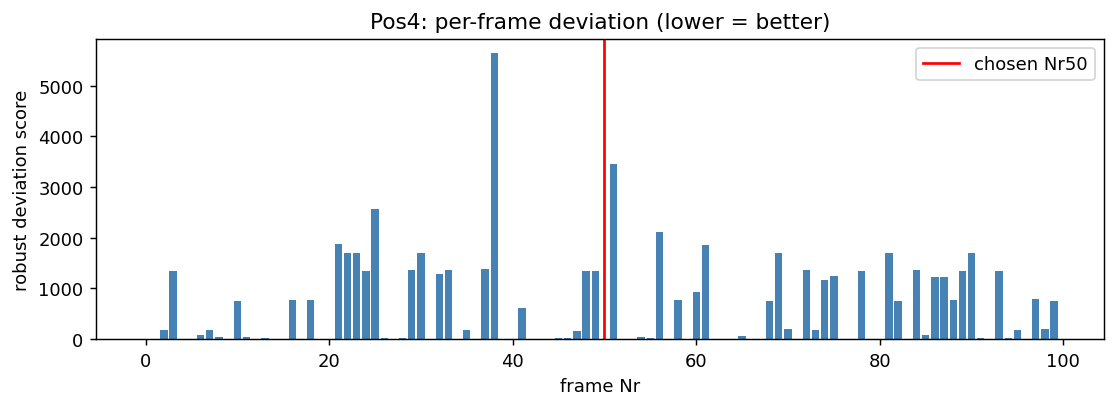

The data file committed next to this chart (first rows):
frame, score, n_missing_dots
0, 9.865, 0
1, 3.511, 0
2, 181.6, 0
3, 1344, 0
4, 2.188, 0
5, 3.92, 0
6, 86.28, 0
7, 170.6, 0
8, 45.34, 0
9, 1.449, 0
10, 760.1, 0
11, 50.22, 0
12, 2.994, 0
13, 28.47, 0
14, 1.715, 0
15, 4.173, 0
16, 768.4, 0
17, 2.927, 0
18, 775.7, 0
19, 8.745, 0
20, 10.51, 0
21, 1871, 0
22, 1702, 0
23, 1701, 0
24, 1343, 0
25, 2564, 0
26, 14.31, 0
27, 2.249, 0
28, 29.25, 0
29, 1360, 0
30, 1701, 0
31, 2.757, 0
32, 1293, 0
33, 1368, 0
34, 2.792, 0
35, 178.7, 0
36, 8.15, 0
37, 1390, 0
38, 5643, 0
39, 2.315, 0
40, 1.497, 0
41, 617.5, 0
42, 2.009, 0
43, 3.092, 0
44, 1.231, 0
45, 24.39, 0
46, 23.87, 0
47, 169.3, 0
48, 1344, 0
49, 1343, 0
50, 1.006, 0
51, 3453, 0
52, 8.109, 0
53, 12.08, 0
54, 48.91, 0
55, 27.75, 0
56, 2113, 0
57, 7.183, 0
58, 764.3, 0
59, 1.983, 0
... 40 more rows
